Photos from the image-classification dataset "dataset_uk_species" in the GitHub repository cameaci/Camera_Trap. Its 2 classes are: badger, otter.

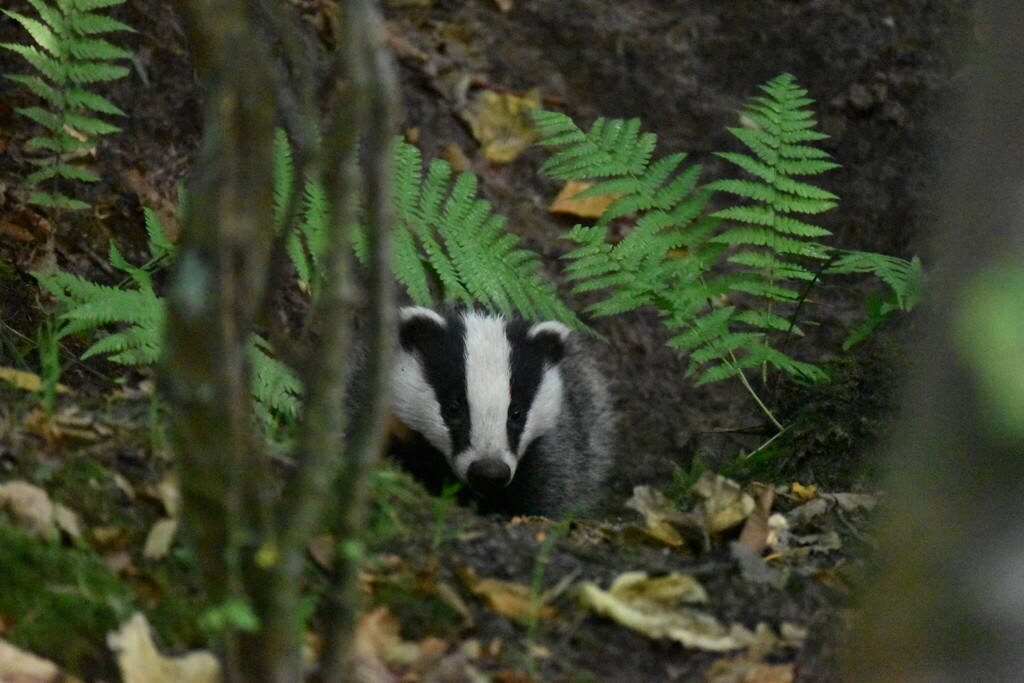
Label: badger

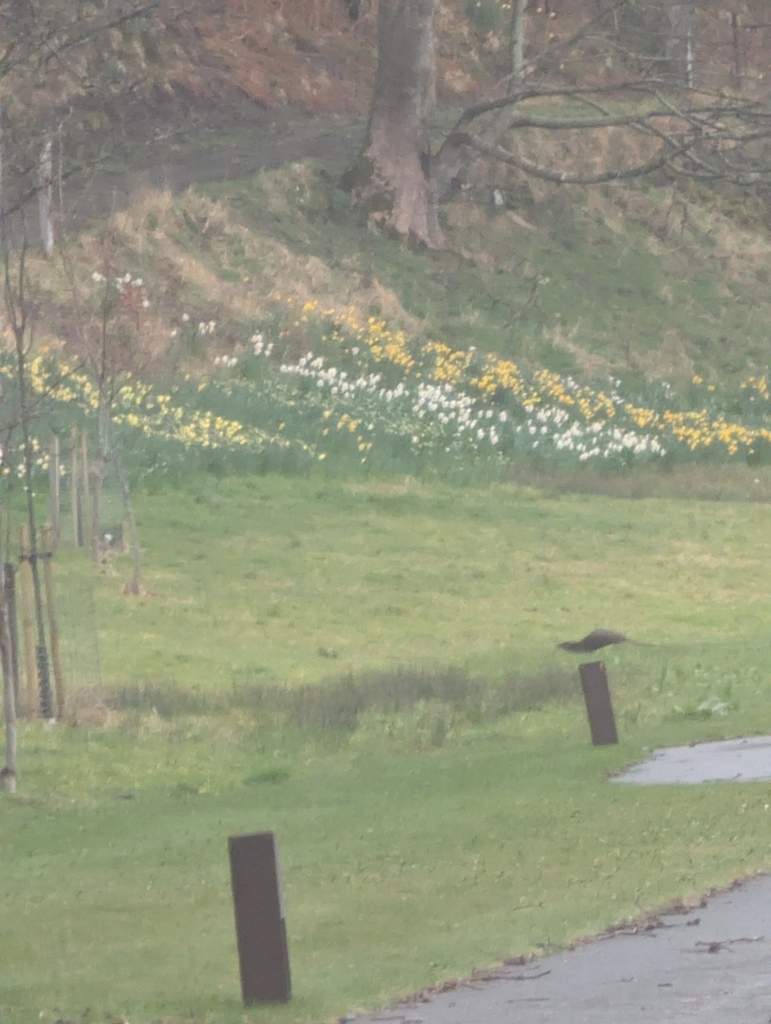
Label: otter

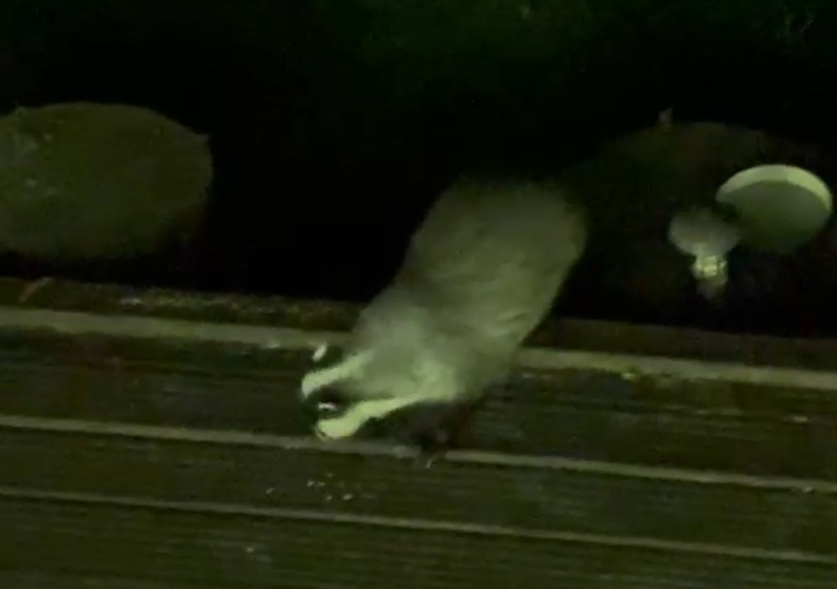
Label: badger

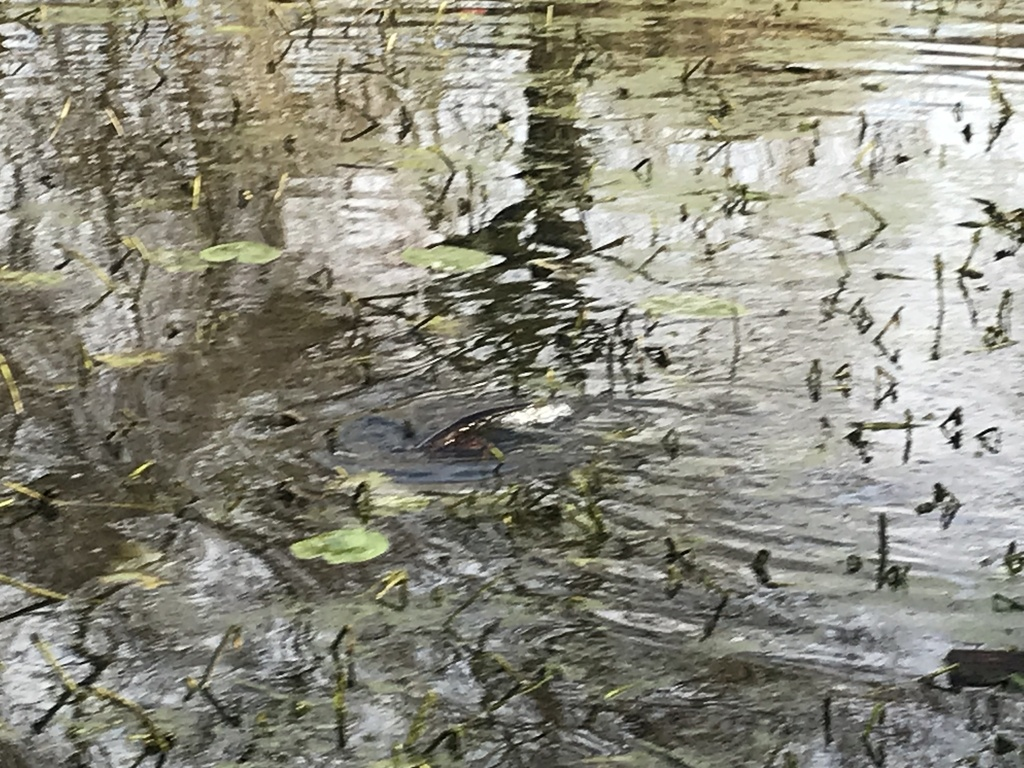
Label: otter

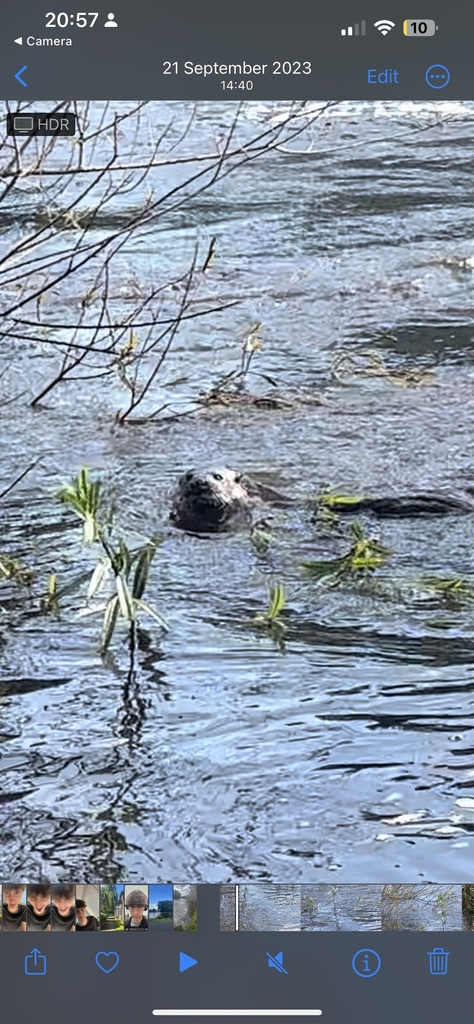
Label: otter

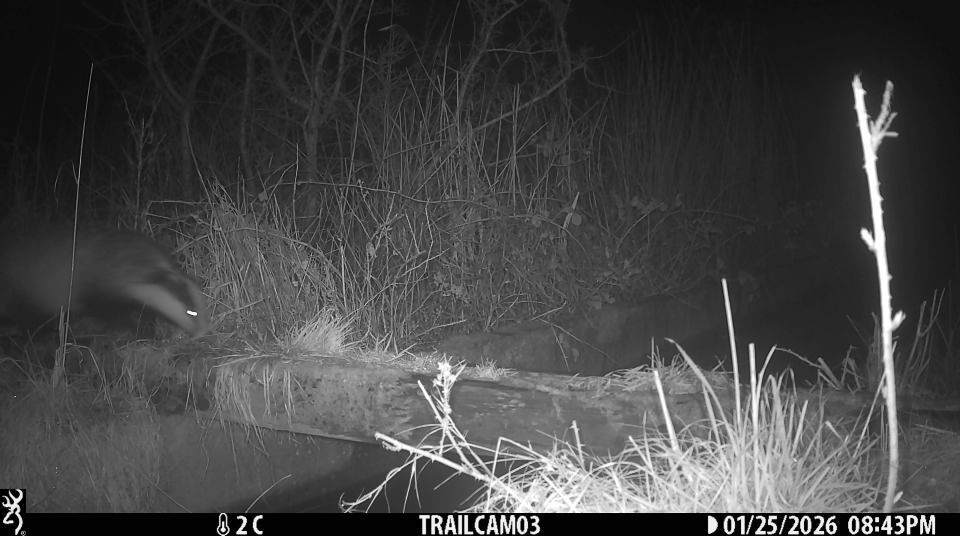
Label: badger
